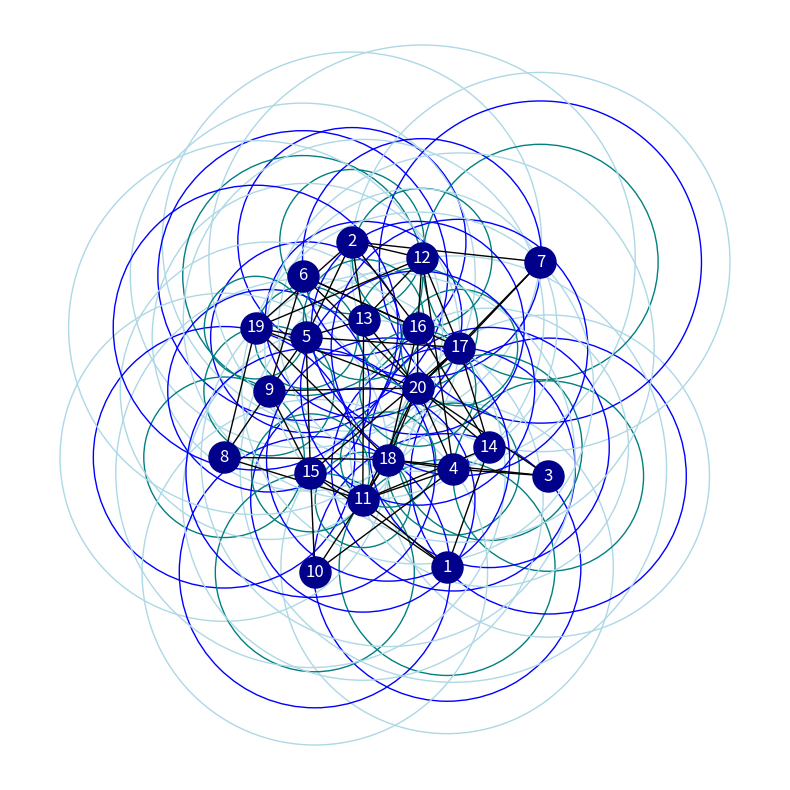

Recreate this plot in Python.
# ******************
#  Copyright 2023 TekFive, Inc., Sean M. Brennan, and contributors
#
#   Licensed under the Apache License, Version 2.0 (the "License");
#   you may not use this file except in compliance with the License.
#   You may obtain a copy of the License at
#
#     http://www.apache.org/licenses/LICENSE-2.0
#
#   Unless required by applicable law or agreed to in writing, software
#   distributed under the License is distributed on an "AS IS" BASIS,
#   WITHOUT WARRANTIES OR CONDITIONS OF ANY KIND, either express or implied.
#   See the License for the specific language governing permissions and
#   limitations under the License.
# ******************

import math
from itertools import combinations, groupby
import networkx as nx
import random
import matplotlib.pyplot as plt


def gnp_random_connected_graph(n, p):
    edges = combinations(range(1, n + 1), 2)
    G = nx.Graph()
    G.add_nodes_from(range(1, n + 1))
    if p <= 0:
        return G
    if p >= 1:
        return nx.complete_graph(n, create_using=G)
    min_affinity = 10
    max_affinity = 100
    for _, node_edges in groupby(edges, key=lambda x: x[0]):
        node_edges = list(node_edges)
        random_edge = random.choice(node_edges)
        G.add_edge(*random_edge, affinity=random.randint(min_affinity, max_affinity))
        for edge in node_edges:
            if random.random() < p:
                G.add_edge(*edge, affinity=random.randint(min_affinity, max_affinity))
    return G


def plot_graph(G):
    fig = plt.figure(figsize=(8, 8))
    pos = nx.spring_layout(G, weight='affinity')
    ax = fig.gca()
    ax.axis('equal')

    for idx in pos:
        max_dist = 0
        min_dist = 500
        avg_dist = 0
        num_edges = 0
        for edge in G.edges:
            if idx in edge:
                pt1 = pos[edge[0]]
                pt2 = pos[edge[1]]
                dist = math.sqrt((pt1[0] - pt2[0]) ** 2 + (pt1[1] - pt2[1]) ** 2)
                avg_dist += dist
                if dist > max_dist:
                    max_dist = dist
                if dist < min_dist:
                    min_dist = dist
                num_edges += 1
        avg_dist = avg_dist / num_edges
        circle1 = plt.Circle(pos[idx], min_dist, color='teal', fill=False)
        circle2 = plt.Circle(pos[idx], avg_dist, color='blue', fill=False)
        circle3 = plt.Circle(pos[idx], max_dist, color='lightblue', fill=False)
        ax.add_patch(circle3)
        ax.add_patch(circle2)
        ax.add_patch(circle1)

    nx.draw(G, pos,
            node_color='darkblue',
            font_color='white',
            with_labels=True,
            node_size=500)
    plt.tight_layout()
    plt.show()


if __name__ == '__main__':
    nodes = 20
    edge_prob = 0.2
    G = gnp_random_connected_graph(nodes, edge_prob)
    plot_graph(G)
